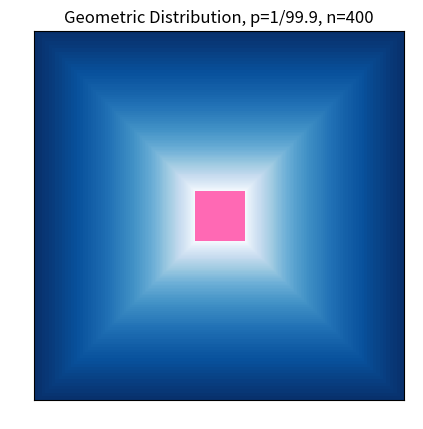

This figure's Python source:
import matplotlib.pyplot as plt
import matplotlib.patches as patches
import matplotlib.cm as cm
import numpy as np
from scipy.stats import geom


def divied0(sq, p):
    x, y, w, h = sq
    w1 = p / h
    w2 = w - w1
    return (x, y, w1, h), (x + w1, y, w2, h)

def divied1(sq, p):
    x, y, w, h = sq
    h1 = p / w
    h2 = h - h1
    return (x, y + h2, w, h1), (x, y, w, h2)

def divied2(sq, p):
    x, y, w, h = sq
    w1 = p / h
    w2 = w - w1
    return (x + w2, y, w1, h), (x, y, w2, h)

def divied3(sq, p):
    x, y, w, h = sq
    h1 = p / w
    h2 = h - h1
    return (x, y, w, h1), (x, y + h1, w, h2)

p = 1/99.9
q = np.reciprocal(p)
n = 400

sq2 = 0, 0, 1, 1

fig, ax = plt.subplots(1, 1)

for i in range(n):
    m = i%4
    pmf = p*(1-p)**i
    if not m:
        sq1, sq2 = divied0(sq2, pmf)
        x, y, w, h = sq1
    if m == 1:
        sq1, sq2 = divied1(sq2, pmf)
        x, y, w, h = sq1
    if m == 2:
        sq1, sq2 = divied2(sq2, pmf)
        x, y, w, h = sq1
    if m == 3:
        sq1, sq2 = divied3(sq2, pmf)
        x, y, w, h = sq1
    r = patches.Rectangle(xy=(x, y), width=w, height=h, fc=cm.Blues_r(i/n))
    # r = patches.Rectangle(xy=(x, y), width=w, height=h, fc=cm.twilight(i/n))
    ax.add_patch(r)

x, y, w, h = sq2
r = patches.Rectangle(xy=(x, y), width=w, height=h, fc='hotpink')
ax.add_patch(r)

ax.set_title(f'Geometric Distribution, p=1/{q}, n={n}')
ax.set_aspect('equal')
plt.xticks(color='None')
plt.yticks(color='None')
plt.tick_params(length=0)
plt.show()